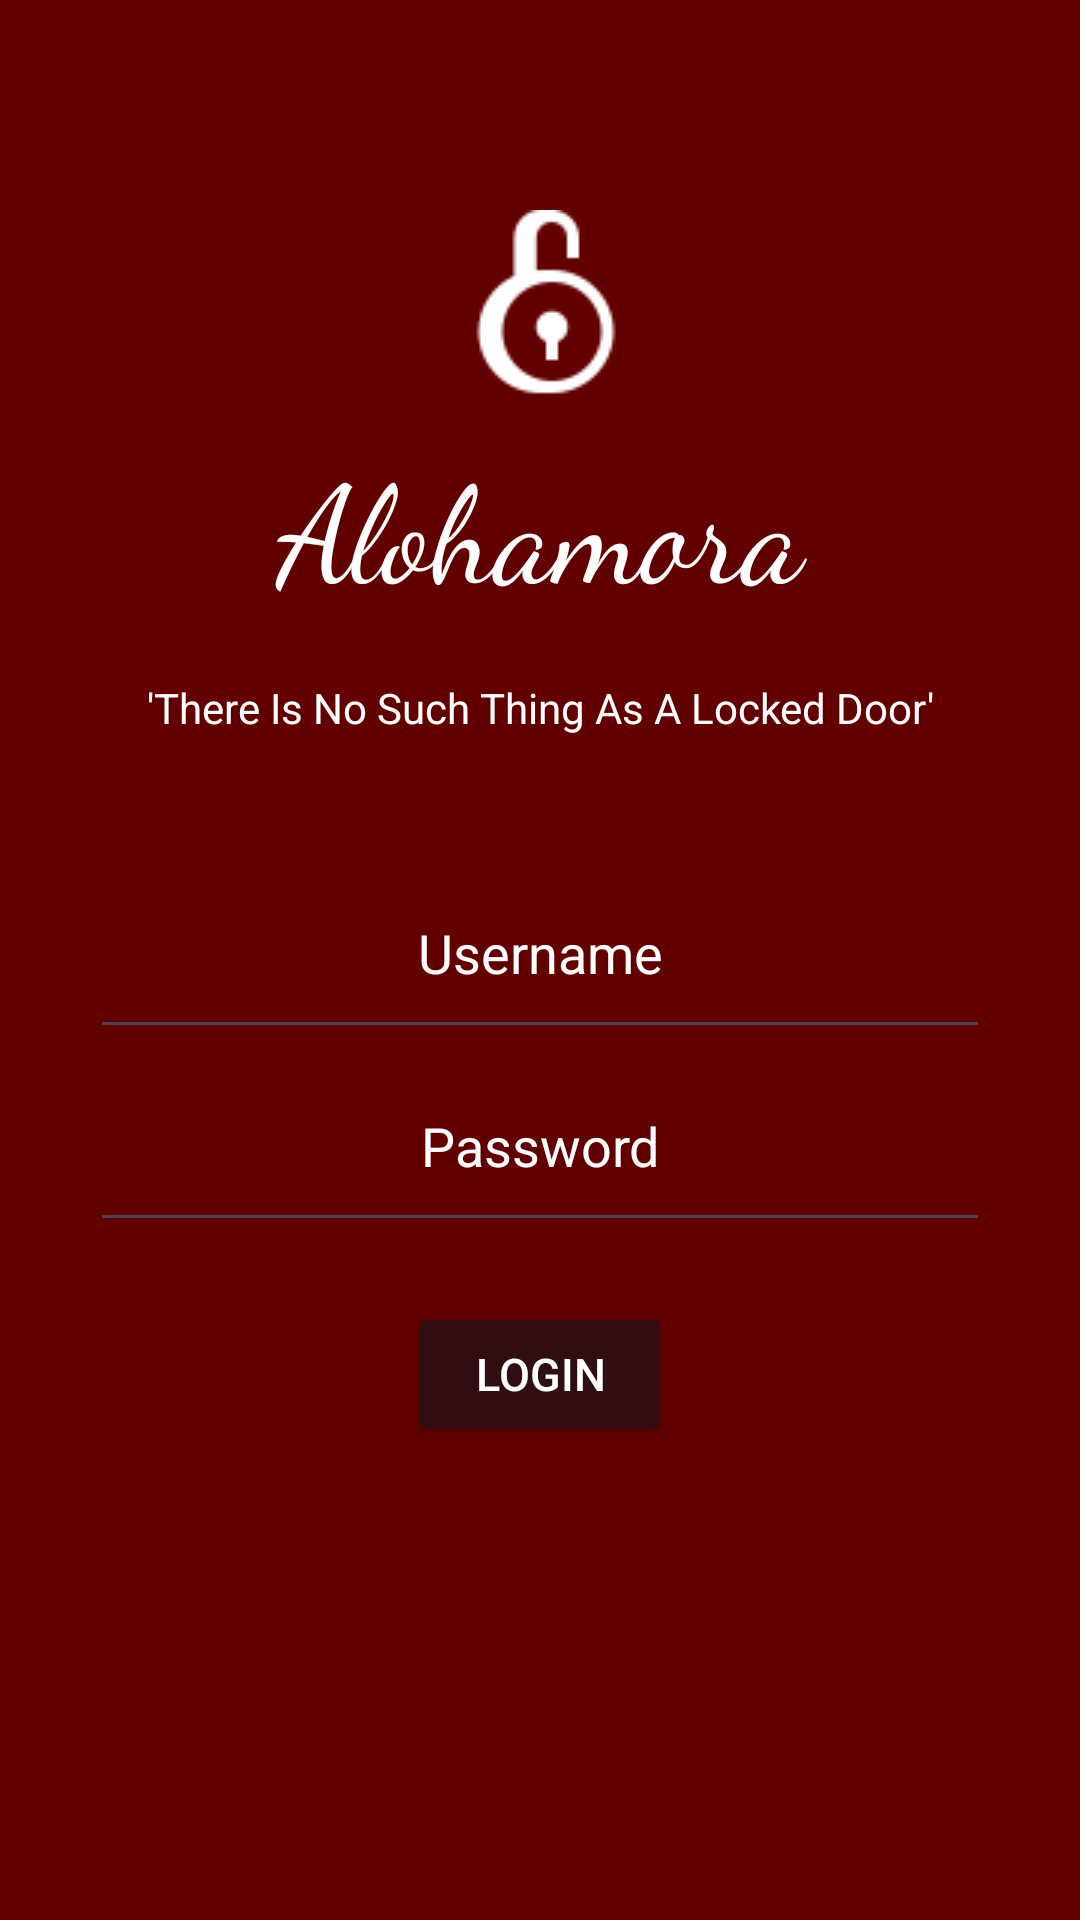

The Android layout XML behind this screen, and the referenced resources:
<!-- AndroidManifest.xml: application theme Theme.SMD_3 -->
<!-- res/layout/activity_main.xml -->
<?xml version="1.0" encoding="utf-8"?>
<LinearLayout xmlns:android="http://schemas.android.com/apk/res/android"
    xmlns:app="http://schemas.android.com/apk/res-auto"
    xmlns:tools="http://schemas.android.com/tools"
    android:id="@+id/main"
    android:orientation="vertical"
    android:layout_width="match_parent"
    android:layout_height="match_parent"
    android:background="@color/theme"
    tools:context=".MainActivity">

    <ImageView
        android:layout_width="wrap_content"
        android:layout_height="wrap_content"
        android:src="@drawable/ic_dark"
        android:layout_gravity="center"
        android:layout_marginTop="70dp"

        />

    <TextView
        android:layout_width="match_parent"
        android:layout_height="wrap_content"
        android:layout_marginTop="10dp"
        android:text="Alohamora"
        android:gravity="center"
        android:textColor="@color/white"
        android:fontFamily="cursive"
        android:textSize="45sp"/>

    <TextView
        android:layout_marginTop="20dp"
        android:layout_width="match_parent"
        android:layout_height="wrap_content"
        android:textColor="@color/white"
        android:gravity="center"
        android:text="@string/there_is_no_such_thing_as_a_locked_door" />

    <LinearLayout
        android:layout_width="300dp"
        android:layout_height="wrap_content"
        android:orientation="vertical"
        android:layout_gravity="center"
        android:layout_margin="40dp">

        <EditText
            android:layout_width="match_parent"
            android:layout_height="wrap_content"
            android:hint="Username"
            android:gravity="center"
            android:textColorHint="@color/white"
            android:padding="20dp"
            android:textColor="@color/white"
            />
        <EditText
            android:layout_width="match_parent"
            android:layout_height="wrap_content"
            android:hint="Password"
            android:gravity="center"
            android:textColorHint="@color/white"
            android:padding="20dp"
            android:textColor="@color/white"
            />





        <LinearLayout
            android:layout_width="match_parent"
            android:layout_height="wrap_content"
            android:gravity="center"
            android:layout_margin="10dp"
            android:paddingTop="10dp"
            >
            <Button
                android:layout_width="wrap_content"
                android:layout_height="wrap_content"

                android:id="@+id/Bexit"
                android:layout_marginHorizontal="30dp"
                android:text="Login"
                android:textColor="@color/white"
                android:textColorHighlight="@color/black"

                android:backgroundTint="@color/Button"
                android:textSize="15sp"
                />


        </LinearLayout>

</LinearLayout>
</LinearLayout>
<!-- resources referenced by this layout -->
<resources>
  <color name="Button">#300d11</color>
  <color name="black">#FF000000</color>
  <color name="theme">#620000</color>
  <color name="white">#FFFFFFFF</color>
  <!-- drawable ic_dark: png bitmap (drawable, 1201 bytes) -->
  <string name="there_is_no_such_thing_as_a_locked_door">\'There Is No Such Thing As A Locked Door\'</string>
  <style name="Theme.SMD_3" parent="Base.Theme.SMD_3" />
  <style name="Base.Theme.SMD_3" parent="Theme.Material3.DayNight.NoActionBar">
          
          
      </style>
</resources>
